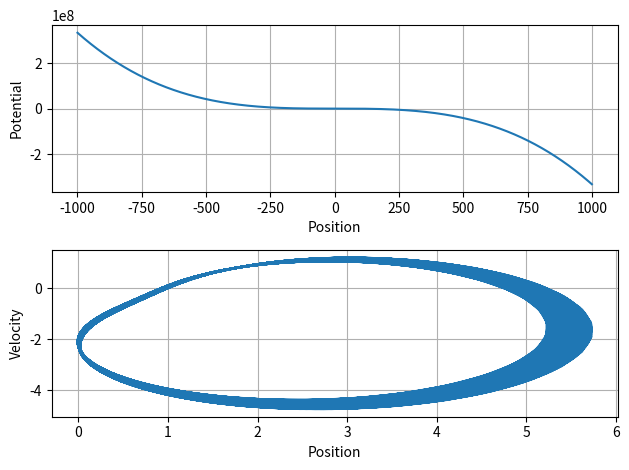

Reproduce this figure in Python.
import numpy as np
import matplotlib.pyplot as plt
from scipy.integrate import solve_ivp
from numpy.polynomial import Polynomial

n = 20000
T = 1000

x = np.linspace(-T,T,n)

P =(-1/3)*x**3+(1/2)*x**2


def funcion(t,y):
    A = np.array([[ np.cos(t), np.sin(t)],
                             [-np.sin(t), np.cos(t)]])
    
    return A.dot(y)


Xo = np.array([1, 0])
sol= solve_ivp(funcion,[-T,T],Xo,t_eval=x)


fig, graficos = plt.subplots(2,1)

graficos[0].plot(x, P)
graficos[0].grid(True)
graficos[0].set_xlabel('Position')
graficos[0].set_ylabel('Potential')


graficos[1].plot(sol.y[0], sol.y[1])
graficos[1].grid(True)
graficos[1].set_xlabel('Position')
graficos[1].set_ylabel('Velocity')



plt.tight_layout()
plt.show()


